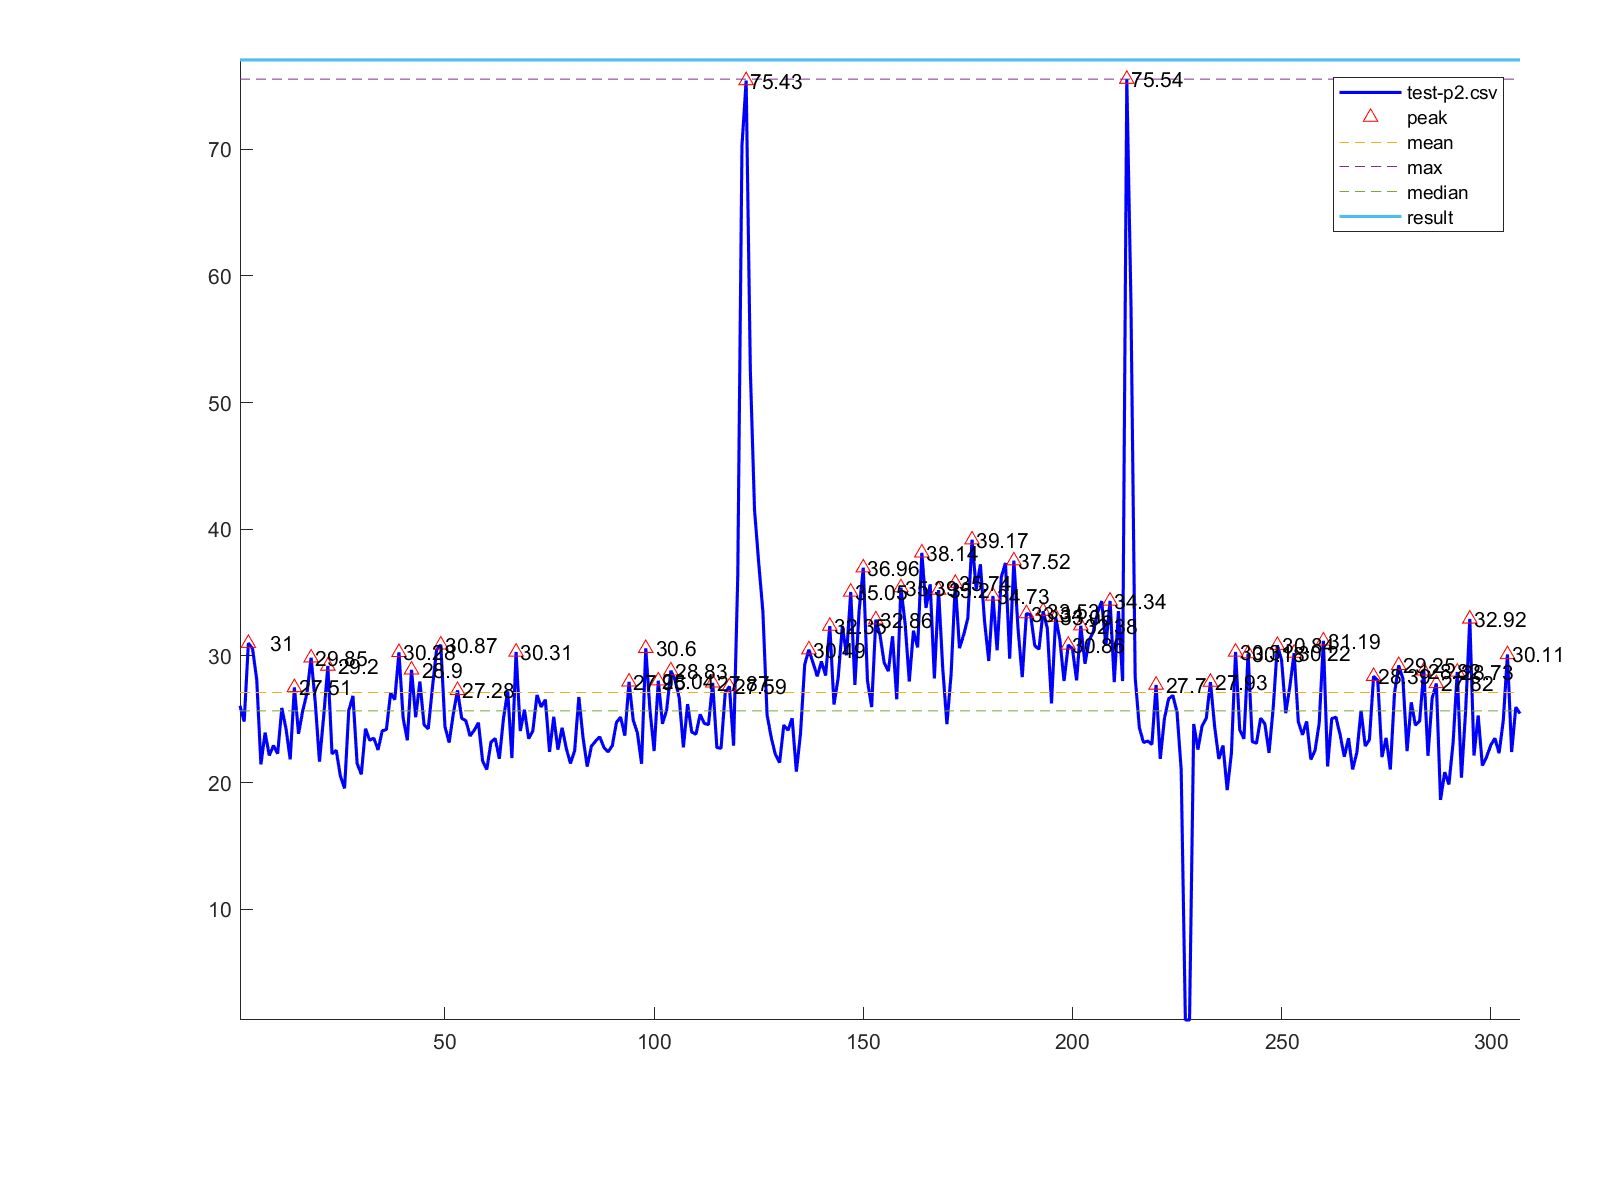

The file beside this chart, header and first rows:
1, 26.06
2, 24.82
3, 31.0
4, 30.57
5, 28.12
6, 21.43
7, 23.94
8, 22.14
9, 22.92
10, 22.28
11, 25.89
12, 24.25
13, 21.83
14, 27.51
15, 23.85
16, 25.68
17, 27.05
18, 29.85
19, 26.29
20, 21.65
21, 25.21
22, 29.2
23, 22.27
24, 22.54
25, 20.51
26, 19.54
27, 25.68
28, 26.84
29, 21.5
30, 20.65
31, 24.25
32, 23.34
33, 23.5
34, 22.58
35, 24.08
36, 24.19
37, 27.06
38, 26.55
39, 30.28
40, 25.1
41, 23.34
42, 28.9
43, 25.16
44, 27.97
45, 24.57
46, 24.24
47, 27.49
48, 30.48
49, 30.87
50, 24.41
51, 23.16
52, 25.44
53, 27.28
54, 25.07
55, 24.88
56, 23.68
57, 24.13
58, 24.72
59, 21.69
60, 21.03
61, 23.19
... 246 more rows
